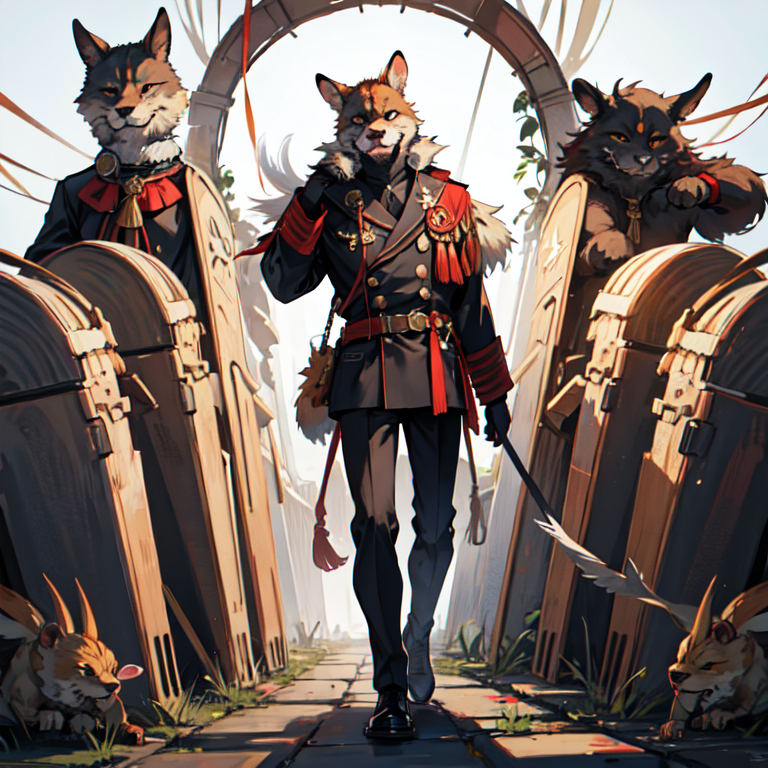
Generation parameters embedded in this image by AUTOMATIC1111 Stable Diffusion web UI or a fork of it (Forge, ...) (PNG 'parameters' text chunk):
war, beast, animal, face shot, looking_at_viewer, full body
Negative prompt: (worst quality, low quality:1.4), abs, muscular, monochrome, braid hair, lineart, 2D, cartoon, blurry, watermark, letterbox, text, FastNegativeV2, verybadimagenegative_v1.3
Steps: 23, Sampler: DPM++ 2M, Schedule type: Karras, CFG scale: 8, Seed: 3328200837, Size: 768x768, Model hash: 2c436fe5d3, Model: CamelliaMix_V3, VAE hash: b8821a5d58, VAE: klF8Anime2VAE_klF8Anime2VAE.safetensors, Template: "war, beast, animal, face shot, looking_at_viewer, full body", Negative Template: "(worst quality, low quality:1.4), abs, muscular, monochrome, braid hair, lineart, 2D, cartoon, blurry, watermark, letterbox, text, FastNegativeV2, verybadimagenegative_v1.3", Version: v1.9.0